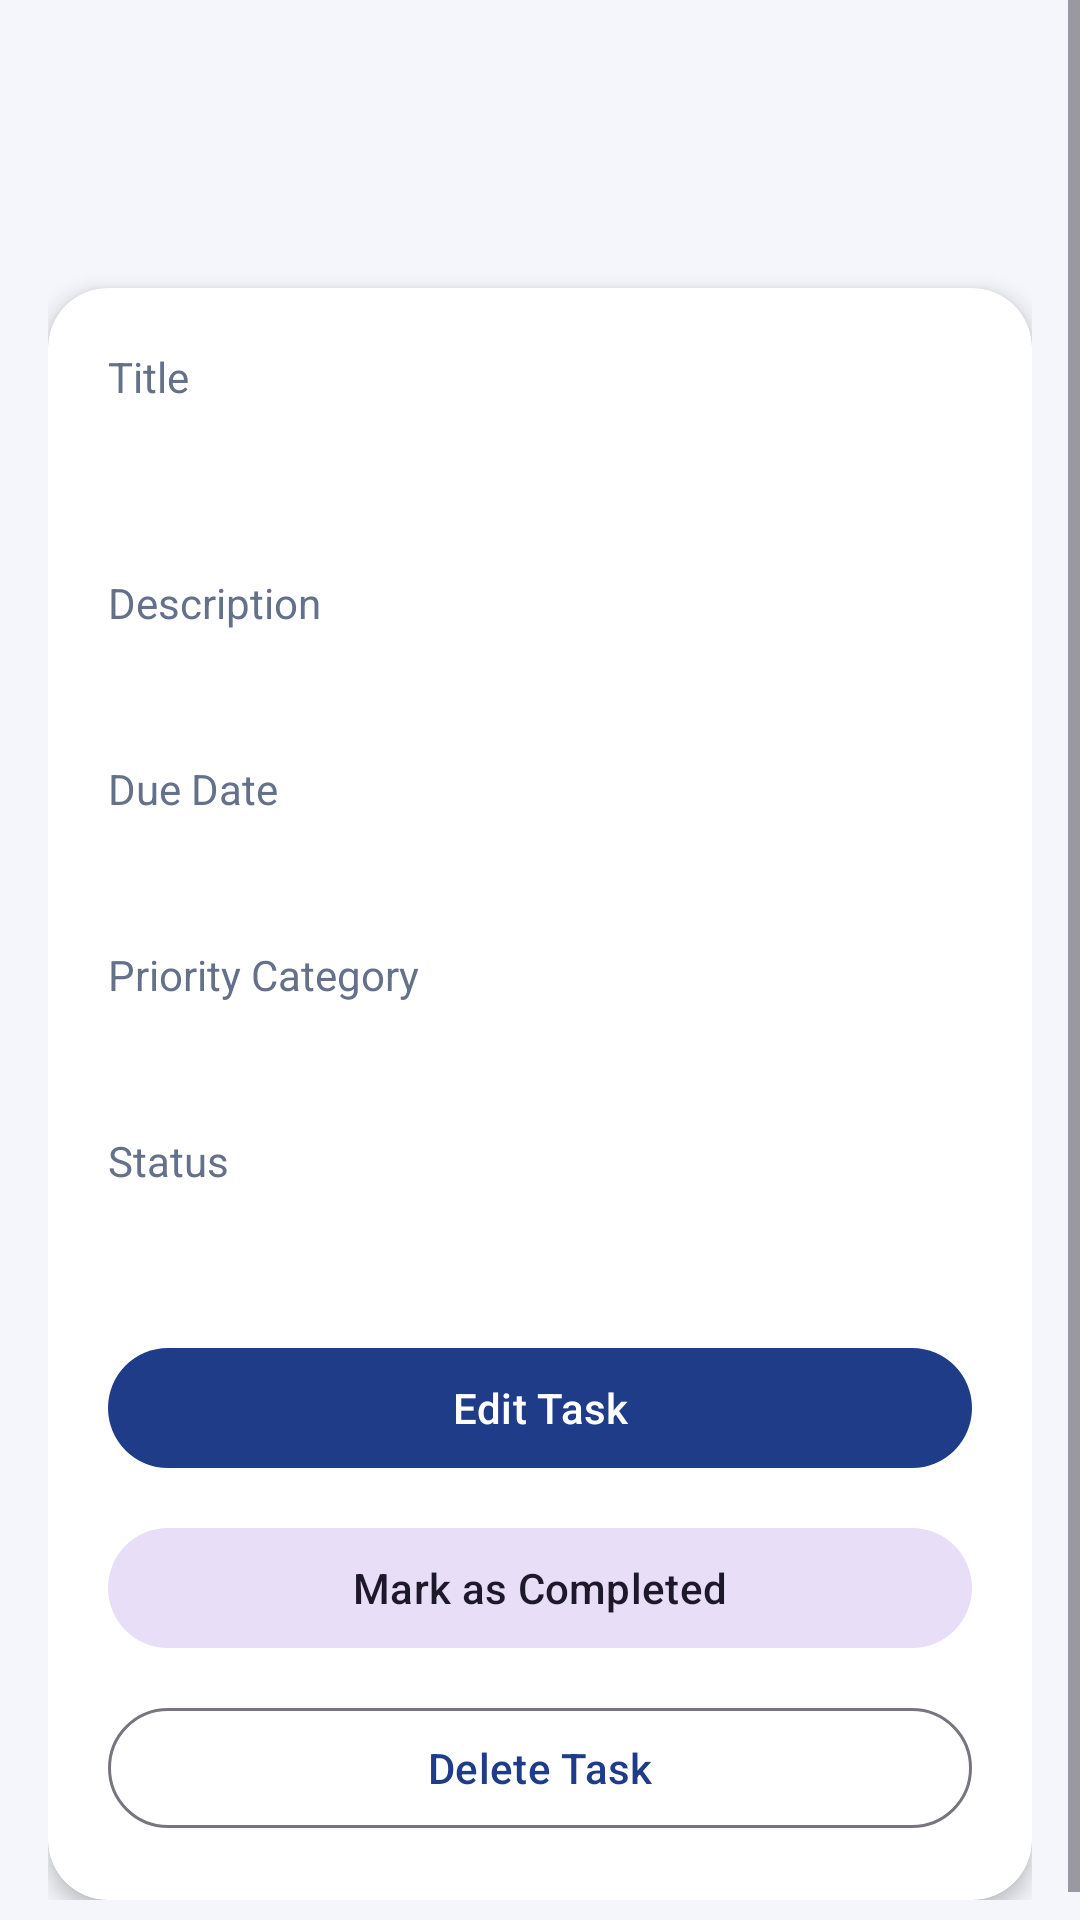

Layout XML and referenced resources for this Android screen:
<!-- AndroidManifest.xml: application theme Theme.MADE_Project -->
<!-- res/layout/activity_task_details.xml -->
<?xml version="1.0" encoding="utf-8"?>
<ScrollView xmlns:android="http://schemas.android.com/apk/res/android"
    android:layout_width="match_parent"
    android:layout_height="match_parent"
    android:background="@color/soft_bg">

    <LinearLayout
        android:layout_width="match_parent"
        android:layout_height="wrap_content"
        android:orientation="vertical"
        android:padding="16dp">

        <com.google.android.material.appbar.MaterialToolbar
            android:id="@+id/toolbarTaskDetails"
            android:layout_width="match_parent"
            android:layout_height="wrap_content"
            android:navigationIcon="@android:drawable/ic_media_previous"
            android:title="Task Details" />

        <com.google.android.material.card.MaterialCardView
            android:id="@+id/cardTaskDetails"
            android:layout_width="match_parent"
            android:layout_height="wrap_content"
            android:layout_marginTop="16dp">

            <LinearLayout
                android:layout_width="match_parent"
                android:layout_height="wrap_content"
                android:orientation="vertical"
                android:padding="20dp">

                <TextView
                    android:layout_width="wrap_content"
                    android:layout_height="wrap_content"
                    android:text="Title"
                    android:textColor="@color/text_secondary" />

                <TextView
                    android:id="@+id/textDetailTitle"
                    android:layout_width="match_parent"
                    android:layout_height="wrap_content"
                    android:layout_marginTop="6dp"
                    android:textColor="@color/text_primary"
                    android:textSize="24sp"
                    android:textStyle="bold" />

                <TextView
                    android:layout_width="wrap_content"
                    android:layout_height="wrap_content"
                    android:layout_marginTop="18dp"
                    android:text="Description"
                    android:textColor="@color/text_secondary" />

                <TextView
                    android:id="@+id/textDetailDescription"
                    android:layout_width="match_parent"
                    android:layout_height="wrap_content"
                    android:layout_marginTop="6dp"
                    android:textColor="@color/text_primary" />

                <TextView
                    android:layout_width="wrap_content"
                    android:layout_height="wrap_content"
                    android:layout_marginTop="18dp"
                    android:text="Due Date"
                    android:textColor="@color/text_secondary" />

                <TextView
                    android:id="@+id/textDetailDueDate"
                    android:layout_width="match_parent"
                    android:layout_height="wrap_content"
                    android:layout_marginTop="6dp"
                    android:textColor="@color/text_primary" />

                <TextView
                    android:layout_width="wrap_content"
                    android:layout_height="wrap_content"
                    android:layout_marginTop="18dp"
                    android:text="Priority Category"
                    android:textColor="@color/text_secondary" />

                <TextView
                    android:id="@+id/textDetailPriority"
                    android:layout_width="match_parent"
                    android:layout_height="wrap_content"
                    android:layout_marginTop="6dp"
                    android:textColor="@color/text_primary" />

                <TextView
                    android:layout_width="wrap_content"
                    android:layout_height="wrap_content"
                    android:layout_marginTop="18dp"
                    android:text="Status"
                    android:textColor="@color/text_secondary" />

                <TextView
                    android:id="@+id/textDetailStatus"
                    android:layout_width="match_parent"
                    android:layout_height="wrap_content"
                    android:layout_marginTop="6dp"
                    android:textColor="@color/text_primary" />

                <com.google.android.material.button.MaterialButton
                    android:id="@+id/buttonEditTask"
                    android:layout_width="match_parent"
                    android:layout_height="wrap_content"
                    android:layout_marginTop="24dp"
                    android:text="@string/edit_task" />

                <com.google.android.material.button.MaterialButton
                    android:id="@+id/buttonMarkCompleted"
                    style="@style/Widget.Material3.Button.TonalButton"
                    android:layout_width="match_parent"
                    android:layout_height="wrap_content"
                    android:layout_marginTop="12dp"
                    android:text="@string/mark_completed" />

                <com.google.android.material.button.MaterialButton
                    android:id="@+id/buttonDeleteTask"
                    style="@style/Widget.Material3.Button.OutlinedButton"
                    android:layout_width="match_parent"
                    android:layout_height="wrap_content"
                    android:layout_marginTop="12dp"
                    android:text="@string/delete_task" />
            </LinearLayout>
        </com.google.android.material.card.MaterialCardView>
    </LinearLayout>
</ScrollView>
<!-- resources referenced by this layout -->
<resources>
  <color name="soft_bg">#F4F6FB</color>
  <color name="text_primary">#172033</color>
  <color name="text_secondary">#65708A</color>
  <string name="delete_task">Delete Task</string>
  <string name="edit_task">Edit Task</string>
  <string name="mark_completed">Mark as Completed</string>
  <style name="Theme.MADE_Project" parent="Base.Theme.MADE_Project" />
  <style name="Base.Theme.MADE_Project" parent="Theme.Material3.DayNight.NoActionBar">
          <item name="colorPrimary">@color/primary_blue</item>
          <item name="colorOnPrimary">@color/white</item>
          <item name="colorSecondary">@color/secondary_purple</item>
          <item name="colorOnSecondary">@color/white</item>
          <item name="colorTertiary">@color/accent_green</item>
          <item name="android:statusBarColor">@android:color/transparent</item>
          <item name="android:navigationBarColor">@color/soft_bg</item>
          <item name="android:windowLightStatusBar">true</item>
          <item name="android:windowBackground">@color/soft_bg</item>
          <item name="materialCardViewStyle">@style/AppCardView</item>
          <item name="toolbarStyle">@style/AppToolbar</item>
      </style>
  <color name="primary_blue">#1F3C88</color>
  <color name="white">#FFFFFFFF</color>
  <color name="secondary_purple">#7A4DFF</color>
  <color name="accent_green">#2BB673</color>
  <style name="AppCardView" parent="Widget.Material3.CardView.Elevated">
          <item name="cardCornerRadius">20dp</item>
          <item name="cardElevation">4dp</item>
          <item name="cardBackgroundColor">@color/surface_card</item>
      </style>
  <style name="AppToolbar" parent="Widget.Material3.Toolbar">
          <item name="titleTextColor">@color/text_primary</item>
          <item name="subtitleTextColor">@color/text_secondary</item>
          <item name="navigationIconTint">@color/text_primary</item>
          <item name="android:background">@android:color/transparent</item>
      </style>
  <color name="surface_card">#FFFFFFFF</color>
</resources>
